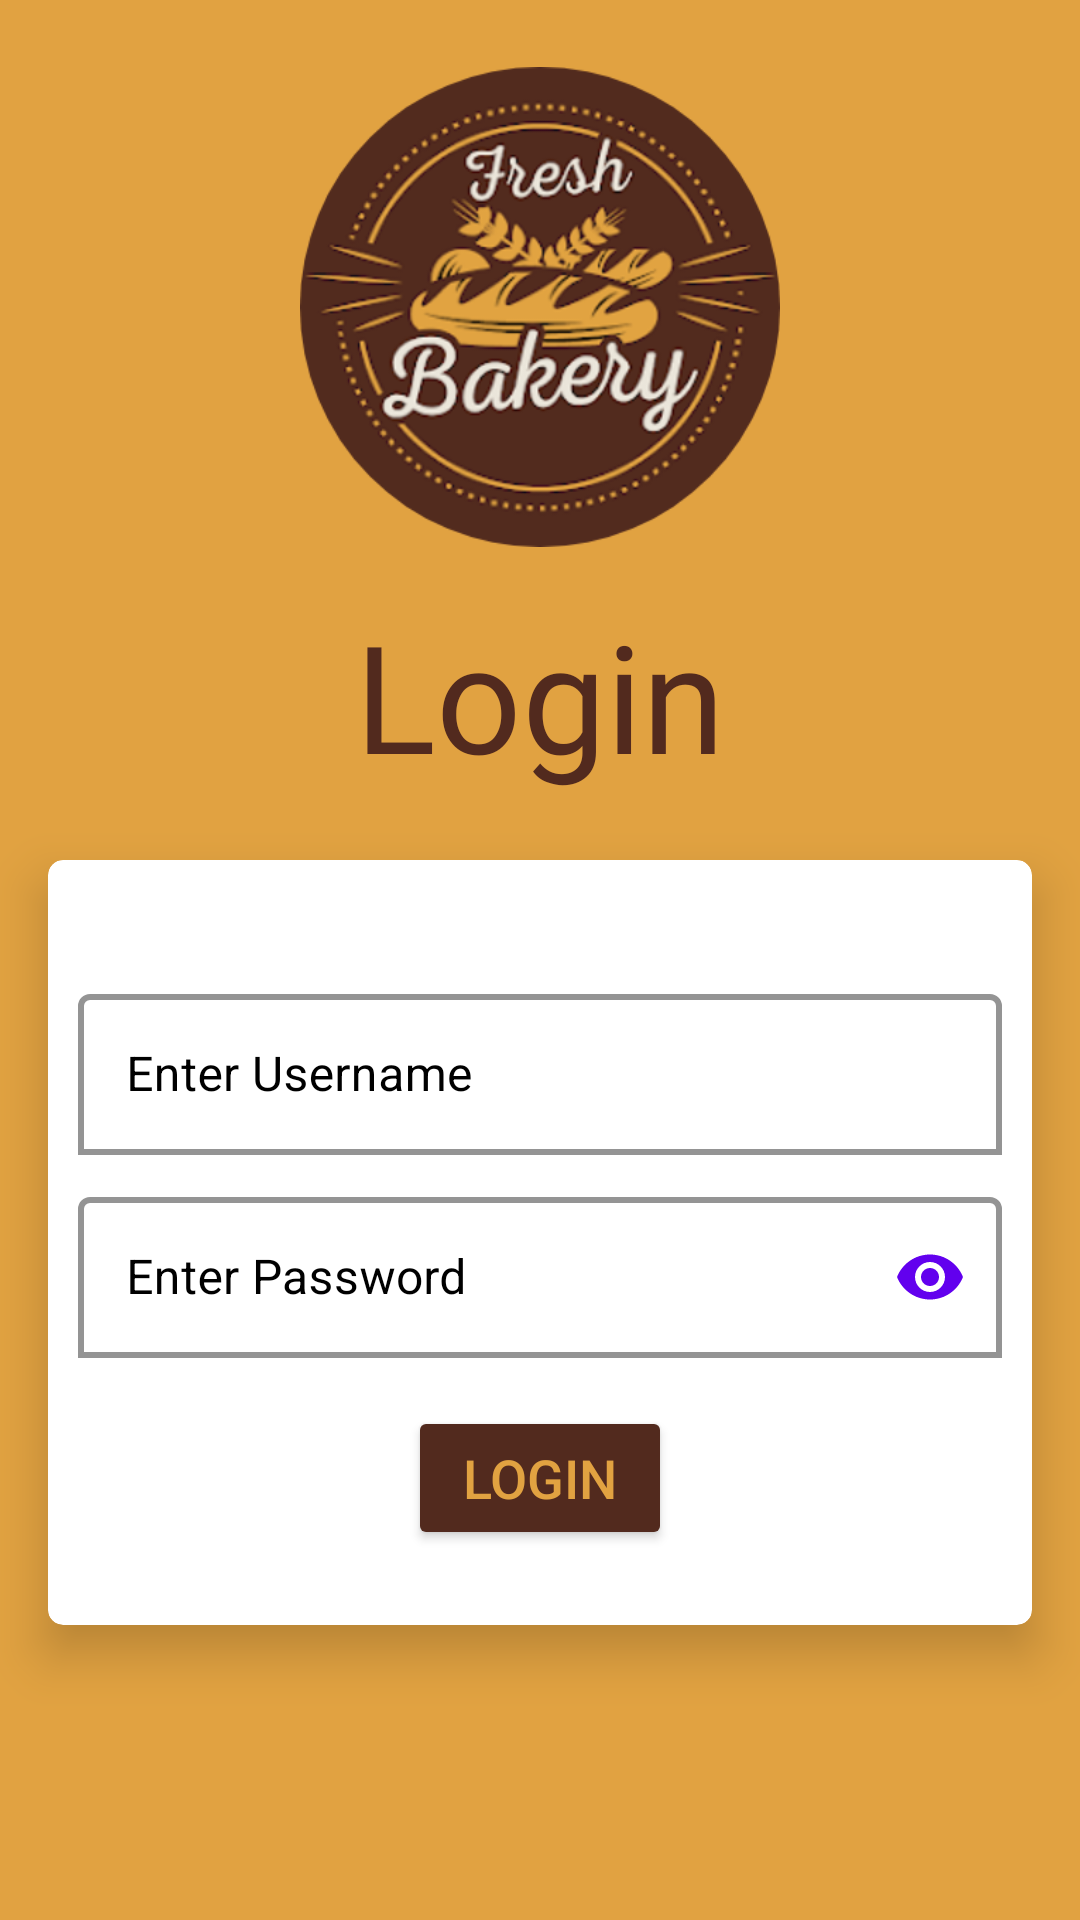

Reconstruct the res/layout file that produces this screen, plus the resources it refers to.
<!-- AndroidManifest.xml: application theme Theme.MyApplication -->
<!-- res/layout/activity_login.xml -->
<?xml version="1.0" encoding="utf-8"?>
<androidx.constraintlayout.widget.ConstraintLayout xmlns:android="http://schemas.android.com/apk/res/android"
    xmlns:app="http://schemas.android.com/apk/res-auto"
    xmlns:tools="http://schemas.android.com/tools"
    android:layout_width="match_parent"
    android:layout_height="match_parent"
    android:background="@color/yellow"
    tools:context=".LoginActivity">

    <ImageView
        android:layout_marginTop="10dp"
        android:id="@+id/logo_pic"
        android:layout_width="160dp"
        android:layout_height="160dp"
        android:background="@drawable/splash_screen"
        app:layout_constraintBottom_toTopOf="@+id/title_guideline"
        app:layout_constraintDimensionRatio="0.7:1.9"
        app:layout_constraintEnd_toEndOf="parent"
        app:layout_constraintHorizontal_bias="0.5"
        app:layout_constraintStart_toStartOf="parent"
        app:layout_constraintTop_toTopOf="parent"
        app:layout_constraintVertical_bias="0.1" />

    <androidx.constraintlayout.widget.Guideline
        android:id="@+id/title_guideline"
        android:layout_width="wrap_content"
        android:layout_height="wrap_content"
        android:orientation="horizontal"
        app:layout_constraintGuide_begin="293dp" />

    <TextView
        android:id="@+id/titletxtviw"
        android:layout_width="0dp"
        android:layout_height="wrap_content"
        android:layout_marginTop="16dp"
        android:fontFamily="@font/custom_font"
        android:gravity="center"
        android:text="@string/login"
        android:textSize="50sp"
android:textColor="@color/maroon"
        app:layout_constraintEnd_toEndOf="parent"
        app:layout_constraintStart_toStartOf="parent"
        app:layout_constraintTop_toBottomOf="@id/logo_pic" />

    <androidx.cardview.widget.CardView
        android:layout_width="0dp"
        android:layout_height="wrap_content"
        android:layout_marginStart="16dp"
        android:layout_marginTop="12dp"
        android:layout_marginEnd="16dp"
        android:backgroundTint="#Fff"
        app:cardCornerRadius="5dp"
        app:cardElevation="10dp"
        app:layout_constraintBottom_toBottomOf="parent"
        app:layout_constraintEnd_toEndOf="parent"
        app:layout_constraintStart_toStartOf="parent"
        app:layout_constraintTop_toBottomOf="@id/titletxtviw"
        app:layout_constraintVertical_bias=".09">

        <androidx.constraintlayout.widget.ConstraintLayout
            android:layout_width="match_parent"
            android:layout_height="match_parent">

            <com.google.android.material.textfield.TextInputLayout
                android:id="@+id/username_layout"
                android:layout_width="match_parent"
                android:layout_marginStart="10dp"
                android:layout_marginEnd="10dp"
                android:layout_height="wrap_content"
                android:hint="@string/enter_username"
                android:textColorHint="@color/black"
                app:boxBackgroundColor="#FFFFFF"
                app:boxBackgroundMode="outline"
                app:boxStrokeColor="@color/black"
                app:boxStrokeWidth="2dp"
                app:layout_constraintBottom_toBottomOf="parent"
                app:layout_constraintEnd_toEndOf="parent"
                app:layout_constraintStart_toStartOf="parent"
                app:layout_constraintTop_toTopOf="parent"
                app:layout_constraintVertical_bias="0.2"
                app:layout_constraintWidth_percent="0.8">

                <com.google.android.material.textfield.TextInputEditText
                    android:id="@+id/username_edt"
                    android:layout_width="match_parent"
                    android:layout_height="wrap_content"
                    android:backgroundTint="@color/white"
                    android:inputType="text"
                    android:maxLines="1"
                    android:padding="16dp"
                    android:singleLine="true"
                    android:textColor="@color/black"
                    android:textSize="16sp" />


            </com.google.android.material.textfield.TextInputLayout>

            <com.google.android.material.textfield.TextInputLayout
                android:id="@+id/password_layout"
                android:layout_width="match_parent"
                android:layout_marginStart="10dp"
                android:layout_marginEnd="10dp"
                android:layout_height="wrap_content"
                android:backgroundTint="@color/black"
                android:hint="@string/enter_password"
                android:textColorHint="@color/black"
                app:boxBackgroundColor="#FFFFFF"
                app:boxBackgroundMode="outline"
                app:boxStrokeColor="@color/black"
                app:boxStrokeWidth="2dp"
                app:endIconMode="password_toggle"
                app:endIconTint="@color/purple_500"
                app:layout_constraintBottom_toBottomOf="parent"
                app:layout_constraintEnd_toEndOf="parent"
                app:layout_constraintStart_toStartOf="parent"
                app:layout_constraintTop_toBottomOf="@+id/username_layout"
                app:layout_constraintVertical_bias="0.09"
                app:layout_constraintWidth_percent="0.8">

                <com.google.android.material.textfield.TextInputEditText
                    android:id="@+id/password_edt"
                    android:layout_width="match_parent"
                    android:layout_height="wrap_content"
                    android:backgroundTint="@color/white"
                    android:inputType="textPassword"
                    android:maxLines="1"
                    android:padding="16dp"
                    android:singleLine="true"
                    android:textColor="@color/black"
                    android:textSize="16sp" />

            </com.google.android.material.textfield.TextInputLayout>

            <Button
                android:id="@+id/login_button"
                android:layout_width="wrap_content"
                android:layout_height="wrap_content"
                android:layout_marginTop="16dp"
                android:layout_marginBottom="25dp"
                android:backgroundTint="@color/maroon"
                android:text="@string/login"
                android:textColor="@color/yellow"
                android:textSize="18sp"
                app:layout_constraintBottom_toBottomOf="parent"
                app:layout_constraintEnd_toEndOf="parent"
                app:layout_constraintStart_toStartOf="parent"
                app:layout_constraintTop_toBottomOf="@id/password_layout" />


        </androidx.constraintlayout.widget.ConstraintLayout>

    </androidx.cardview.widget.CardView>
</androidx.constraintlayout.widget.ConstraintLayout>
<!-- resources referenced by this layout -->
<resources>
  <color name="black">#FF000000</color>
  <color name="maroon">#522A1E</color>
  <color name="purple_500">#FF6200EE</color>
  <color name="white">#FFFFFFFF</color>
  <color name="yellow">#E1A241</color>
  <!-- drawable splash_screen: png bitmap (drawable, 116434 bytes) -->
  <string name="enter_password">Enter Password</string>
  <string name="enter_username">Enter Username</string>
  <string name="login">Login</string>
  <style name="Theme.MyApplication" parent="Theme.MaterialComponents.DayNight.NoActionBar">
          
          <item name="colorPrimary">@color/purple_500</item>
          <item name="colorPrimaryVariant">@color/maroon</item>
          <item name="colorOnPrimary">@color/white</item>
          
          <item name="colorSecondary">@color/teal_200</item>
          <item name="colorSecondaryVariant">@color/teal_700</item>
          <item name="colorOnSecondary">@color/black</item>
          
          <item name="android:statusBarColor">?attr/colorPrimaryVariant</item>
          
      </style>
  <color name="teal_200">#FF03DAC5</color>
  <color name="teal_700">#FF018786</color>
</resources>
